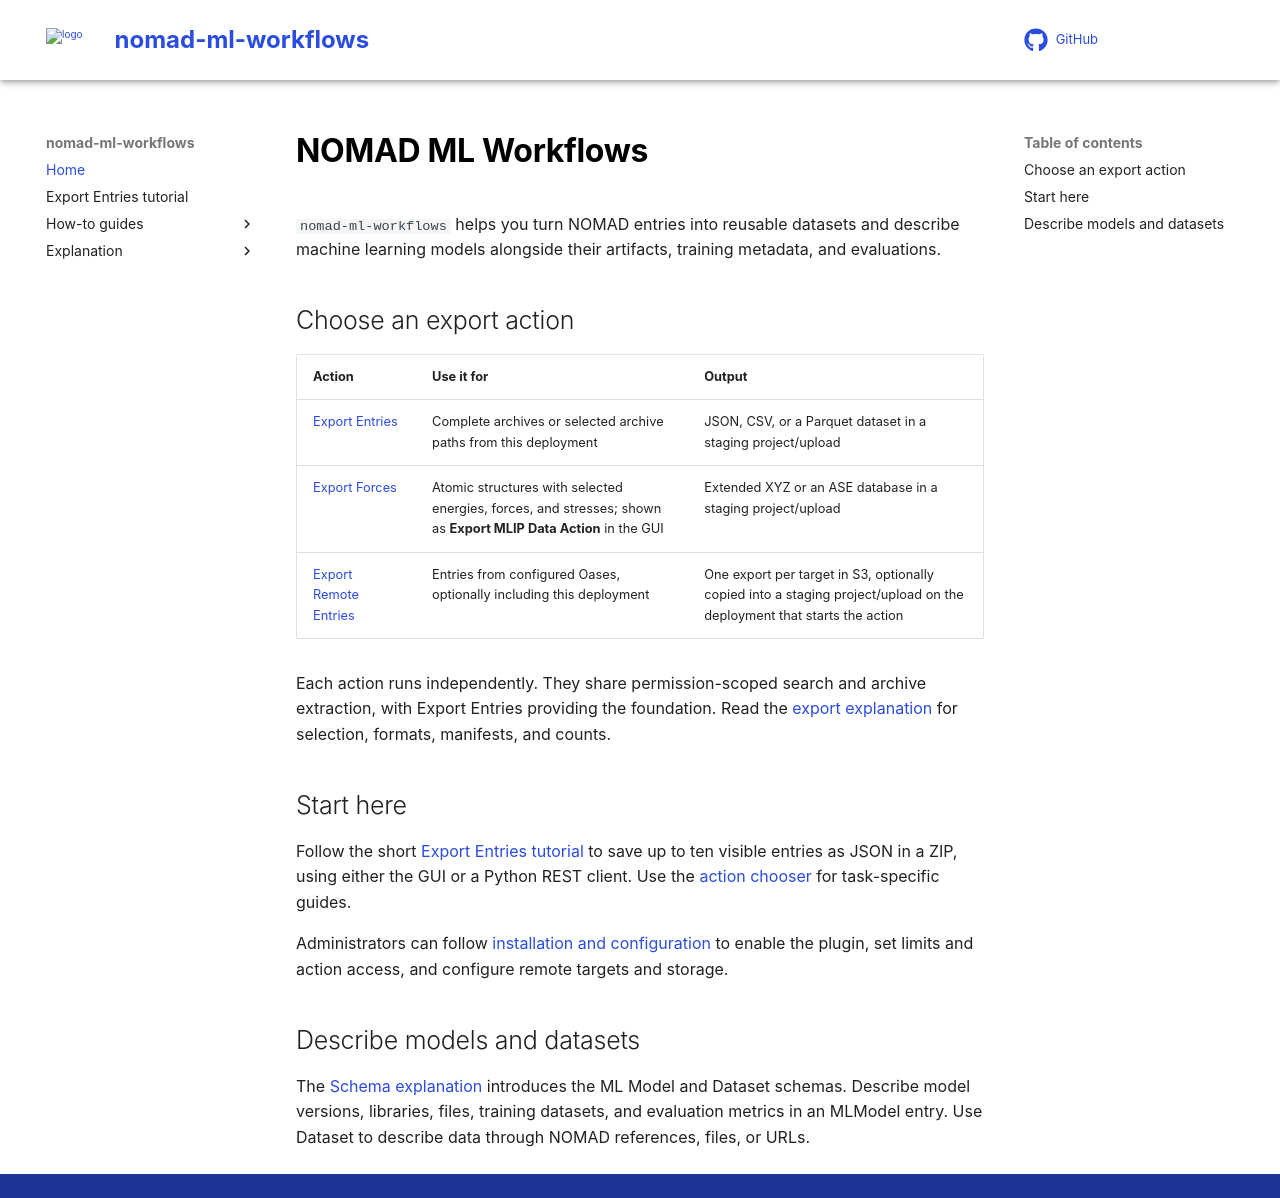

repository: FAIRmat-NFDI/nomad-ml-workflows · page: index.html · generator: mkdocs

# NOMAD ML Workflows

`nomad-ml-workflows` helps you turn NOMAD entries into reusable datasets and describe machine learning models alongside their artifacts, training metadata, and evaluations.

## Choose an export action

| Action | Use it for | Output |
| --- | --- | --- |
| [Export Entries](how_to/export_entries.md) | Complete archives or selected archive paths from this deployment | JSON, CSV, or a Parquet dataset in a staging project/upload |
| [Export Forces](how_to/export_forces.md) | Atomic structures with selected energies, forces, and stresses; shown as **Export MLIP Data Action** in the GUI | Extended XYZ or an ASE database in a staging project/upload |
| [Export Remote Entries](how_to/export_remote_entries.md) | Entries from configured Oases, optionally including this deployment | One export per target in S3, optionally copied into a staging project/upload on the deployment that starts the action |

Each action runs independently. They share permission-scoped search and archive extraction, with Export Entries providing the foundation. Read the [export explanation](explanation/export_entries.md) for selection, formats, manifests, and counts.

## Start here

Follow the short [Export Entries tutorial](tutorial/tutorial.md) to save up to ten visible entries as JSON in a ZIP, using either the GUI or a Python REST client. Use the [action chooser](how_to/use_this_plugin.md) for task-specific guides.

Administrators can follow [installation and configuration](how_to/install_this_plugin.md) to enable the plugin, set limits and action access, and configure remote targets and storage.

## Describe models and datasets

The [Schema explanation](explanation/schema.md) introduces the ML Model and Dataset schemas. Describe model versions, libraries, files, training datasets, and evaluation metrics in an MLModel entry. Use Dataset to describe data through NOMAD references, files, or URLs.
